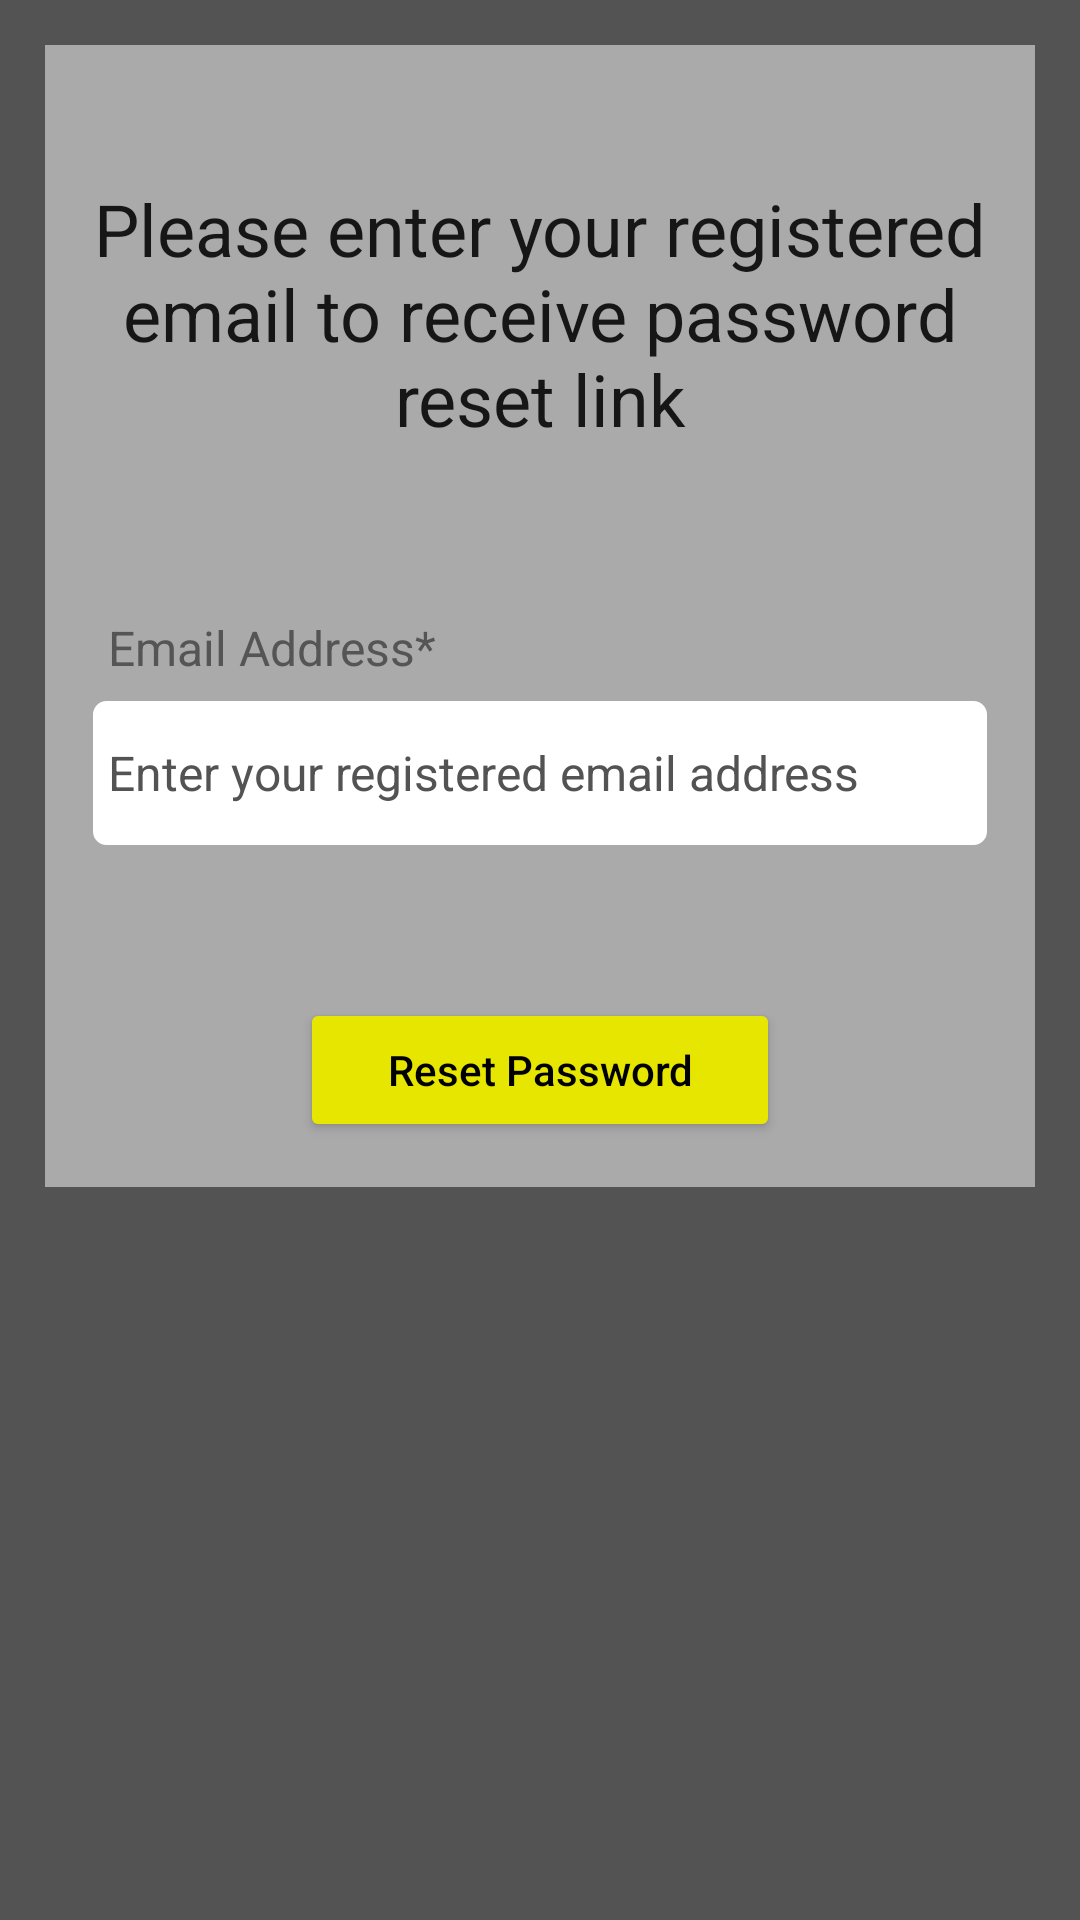

Produce the Android XML layout that renders to this screen, including the resource entries it uses.
<!-- AndroidManifest.xml: application theme Theme.CSSETransport -->
<!-- res/layout/activity_forgotpassword.xml -->
<?xml version="1.0" encoding="utf-8"?>
<ScrollView xmlns:android="http://schemas.android.com/apk/res/android"
    xmlns:app="http://schemas.android.com/apk/res-auto"
    xmlns:tools="http://schemas.android.com/tools"
    android:layout_width="match_parent"
    android:layout_height="match_parent"
    android:background="@color/et_hint"
    tools:context=".Forgotpassword">

    <RelativeLayout
        android:layout_width="match_parent"
        android:layout_height="wrap_content"
        android:layout_margin="15dp"
        android:background="@color/border_et"
        android:padding="15dp">

        <TextView
            android:id="@+id/forgot_title_tv"
            android:layout_width="match_parent"
            android:layout_height="wrap_content"
            android:layout_marginTop="30dp"
            android:text="@string/please_enter_your_registered_email_to_receive_password_reset_link"
            android:textAlignment="center"
            android:textAppearance="@style/TextAppearance.AppCompat.Headline" />

        <TextView
            android:id="@+id/email_forgot_tv"
            android:layout_width="match_parent"
            android:layout_height="wrap_content"
            android:layout_below="@id/forgot_title_tv"
            android:layout_marginTop="50dp"
            android:padding="6dp"
            android:text="@string/email_address"
            android:textColor="@color/tv_text"
            android:textSize="16sp" />

        <EditText
            android:id="@+id/email_forgot_et"
            android:layout_width="match_parent"
            android:layout_height="50dp"
            android:layout_below="@id/email_forgot_tv"
            android:background="@drawable/border_et"
            android:hint="@string/enter_your_registered_email_address"
            android:importantForAutofill="no"
            android:inputType="textEmailAddress"
            android:padding="6dp"
            android:textColor="@color/et_text"
            android:textColorHint="@color/et_hint"
            android:textSize="16sp"
            tools:ignore="TextContrastCheck" />

        <Button
            android:id="@+id/btn_resetpsd"
            android:layout_width="match_parent"
            android:layout_height="wrap_content"
            android:layout_below="@id/email_forgot_et"
            android:layout_marginLeft="70dp"
            android:layout_marginTop="50dp"
            android:layout_marginRight="70dp"
            android:text="@string/reset_password"
            android:textAllCaps="false"
            android:textColor="@android:color/black"
            app:backgroundTint="#e6e600"/>

        <ProgressBar
            android:id="@+id/progressR"
            style="?android:progressBarStyle"
            android:layout_width="wrap_content"
            android:layout_height="wrap_content"
            android:layout_centerHorizontal="true"
            android:layout_centerVertical="true"
            android:elevation="10dp"
            android:visibility="gone" />

    </RelativeLayout>

</ScrollView>
<!-- resources referenced by this layout -->
<resources>
  <color name="border_et">#AAAAAA</color>
  <color name="et_hint">#535353</color>
  <color name="et_text">#181818</color>
  <color name="tv_text">#555555</color>
  <!-- drawable border_et (drawable) -->
  <?xml version="1.0" encoding="utf-8"?>
  <shape xmlns:android="http://schemas.android.com/apk/res/android">
      <solid android:color="@color/white" />
  
      <stroke
          android:width="1dp"
          android:color="@color/border_et" />
  
      <corners android:radius="5dp" />
  </shape>
  <string name="email_address">Email Address*</string>
  <string name="enter_your_registered_email_address">Enter your registered email address</string>
  <string name="please_enter_your_registered_email_to_receive_password_reset_link">Please enter your registered email to receive password reset link</string>
  <string name="reset_password">Reset Password</string>
  <style name="Theme.CSSETransport" parent="Theme.MaterialComponents.DayNight.DarkActionBar">
          
          <item name="colorPrimary">@color/purple_500</item>
          <item name="colorPrimaryVariant">@color/purple_700</item>
          <item name="colorOnPrimary">@color/white</item>
          
          <item name="colorSecondary">@color/teal_200</item>
          <item name="colorSecondaryVariant">@color/teal_700</item>
          <item name="colorOnSecondary">@color/black</item>
          
          <item name="android:statusBarColor" tools:targetApi="l">?attr/colorPrimaryVariant</item>
          
      </style>
  <color name="white">#FFFFFFFF</color>
  <color name="purple_500">#FF6200EE</color>
  <color name="purple_700">#FF3700B3</color>
  <color name="teal_200">#FF03DAC5</color>
  <color name="teal_700">#FF018786</color>
  <color name="black">#FF000000</color>
</resources>
